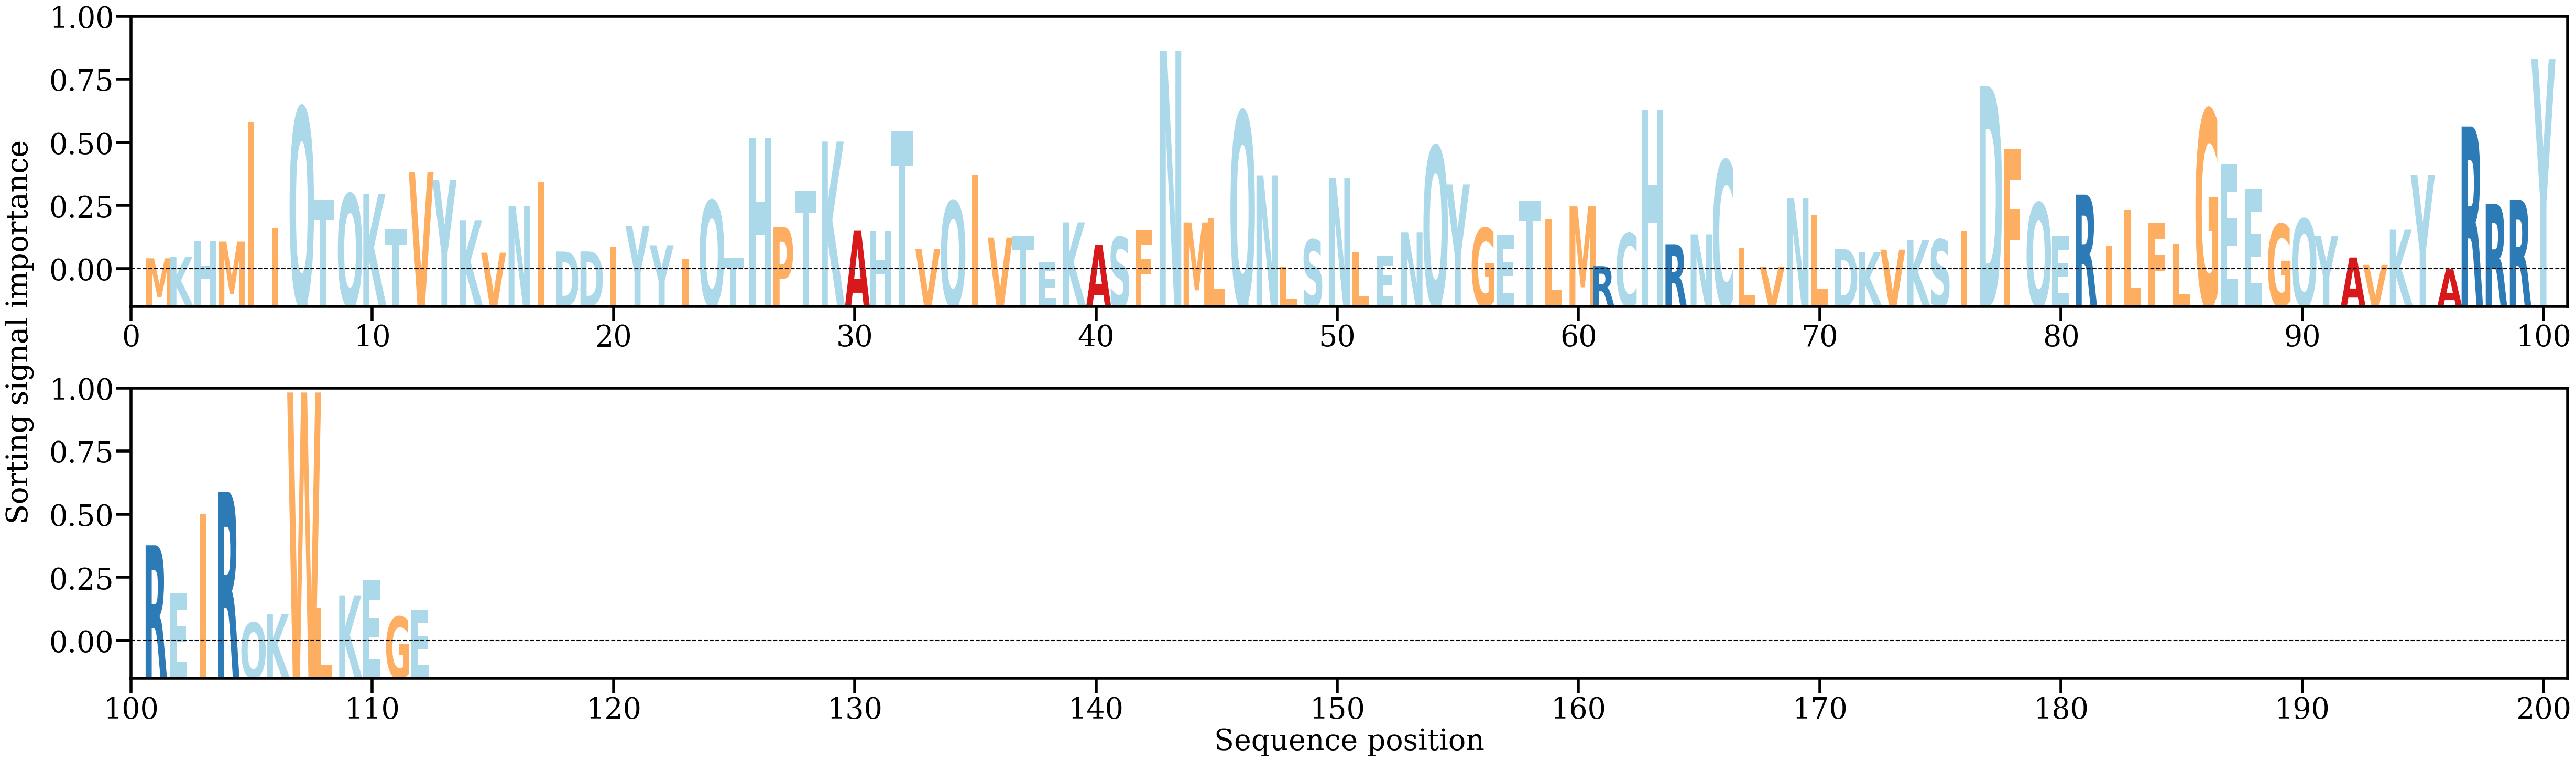

Values plotted in this chart, from the file beside it:
AA, Alpha
M, [0.00217722]
K, [0.00235091]
H, [0.00452521]
M, [0.00441704]
I, [0.02052763]
I, [0.00627242]
Q, [0.02244328]
T, [0.01005064]
Q, [0.01082187]
K, [0.01080604]
T, [0.00607958]
V, [0.01378083]
Y, [0.01272366]
K, [0.00725035]
V, [0.00293053]
N, [0.00919166]
I, [0.01240168]
D, [0.00308606]
D, [0.00310239]
I, [0.00365184]
Y, [0.00653651]
Y, [0.00392605]
I, [0.00206122]
Q, [0.00993583]
T, [0.00219556]
H, [0.01834012]
P, [0.00640112]
T, [0.01125686]
K, [0.01788644]
A, [0.00589187]
H, [0.00583973]
T, [0.01929632]
V, [0.00340614]
Q, [0.00988051]
I, [0.01339356]
V, [0.00496584]
T, [0.00520757]
E, [0.00169537]
K, [0.00702406]
A, [0.00400183]
S, [0.00505244]
F, [0.00603532]
N, [0.03005434]
M, [0.00700991]
L, [0.00761237]
Q, [0.02190621]
N, [0.01329056]
L, [0.00103301]
S, [0.00468534]
N, [0.01304066]
L, [0.00306054]
E, [0.00252174]
N, [0.00570123]
Q, [0.01724831]
Y, [0.01209971]
G, [0.00624141]
E, [0.00533972]
T, [0.00997198]
L, [0.0074221]
M, [0.00916684]
... 52 more rows
